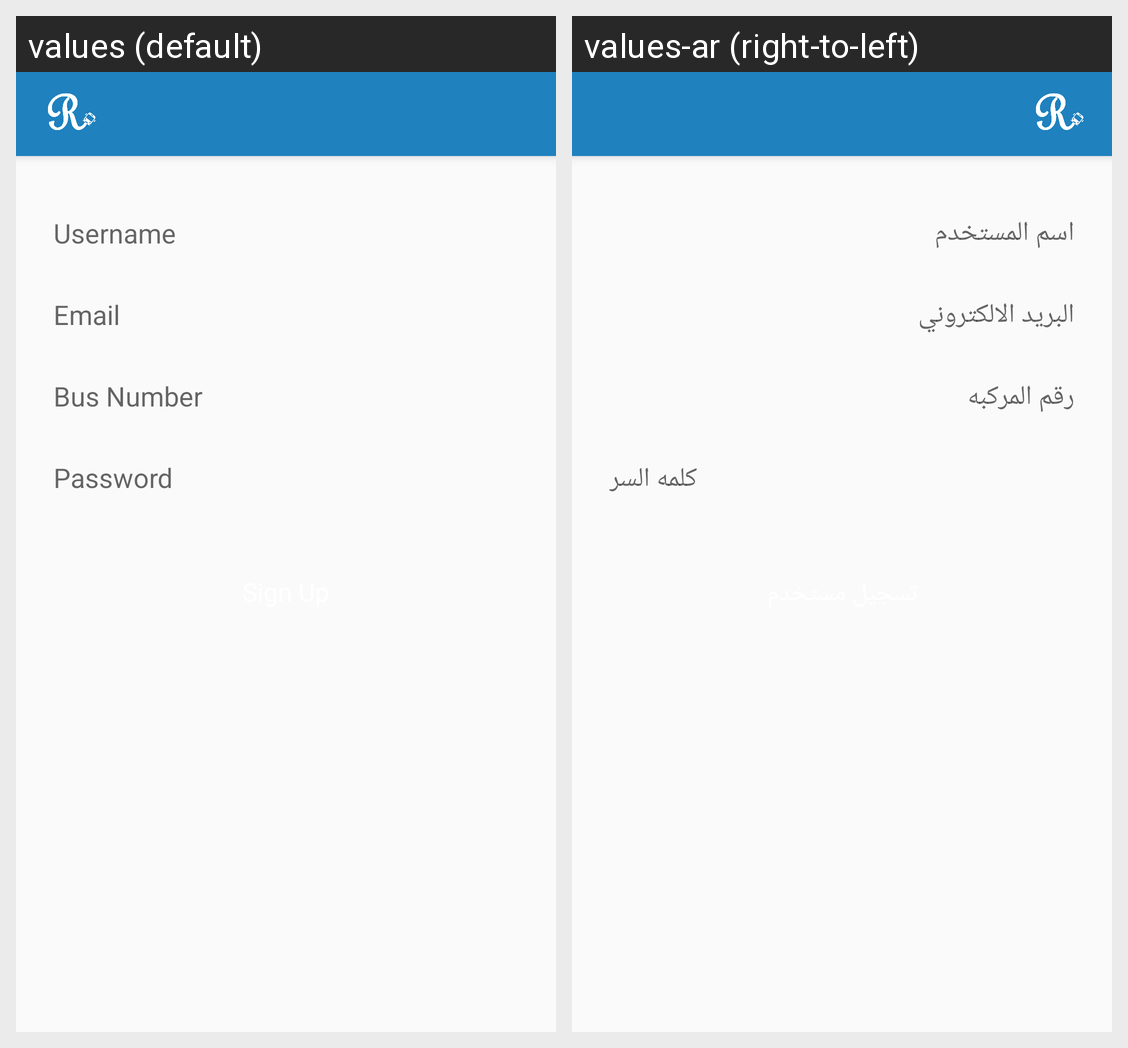

Translations of the strings shown on this Android screen, per locale in the grid:
Android screen res/layout/activity_sign_up.xml rendered under 2 locales, left to right: values (default), values-ar (right-to-left). Device: Nexus 5 (rendered at 1080×1920; each locale shown at half size, 540×960, under a caption strip naming it); theme AppTheme.
Strings drawn on this screen, with the default value and each locale's value (text and hints the layout hard-codes, and strings that could not be matched under every locale, appear in the picture but are not listed):

username_hint
  values: Username
  values-ar: اسم المستخدم

email_hint
  values: Email
  values-ar: البريد الالكتروني

bus_number_hint
  values: Bus Number
  values-ar: رقم المركبه

password_hint
  values: Password
  values-ar: كلمه السر
